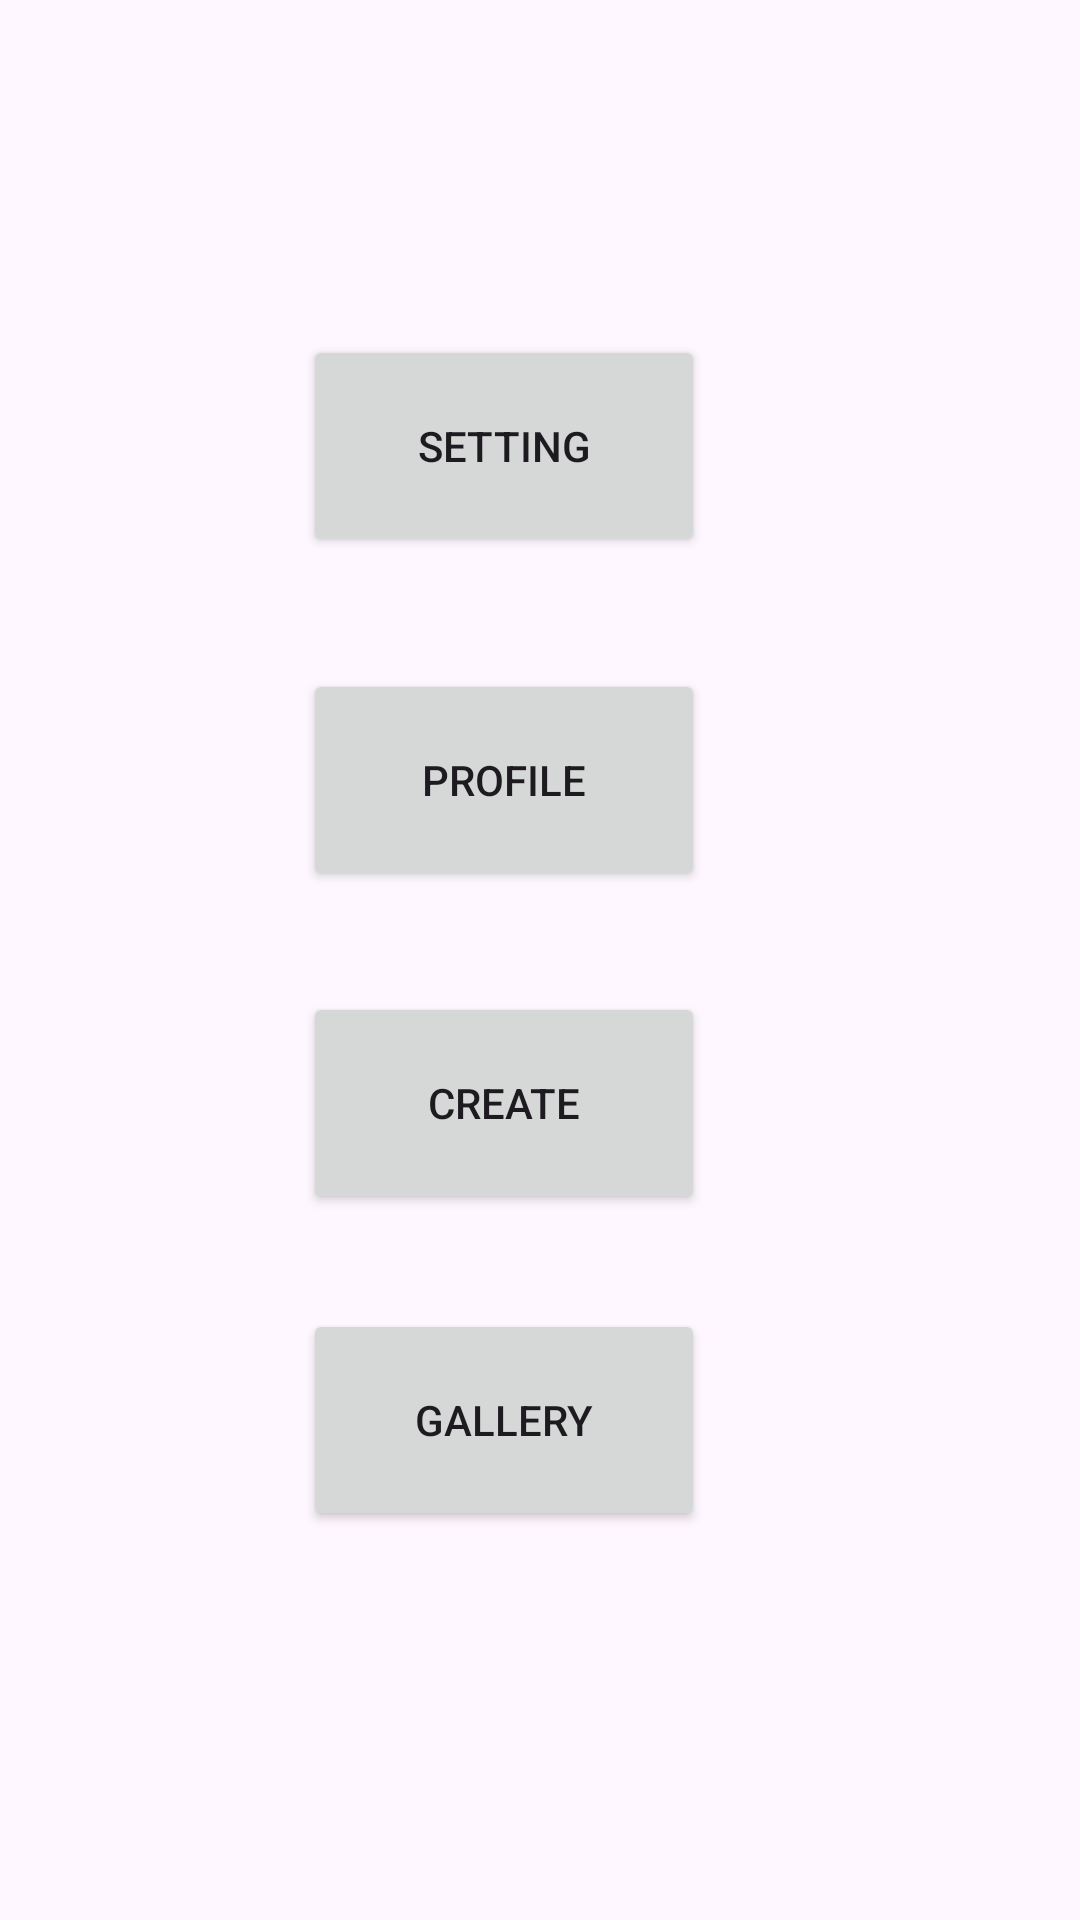

Produce the Android XML layout that renders to this screen, including the resource entries it uses.
<!-- AndroidManifest.xml: application theme Theme.OrLeviProjectJava -->
<!-- res/layout/activity_home.xml -->
<?xml version="1.0" encoding="utf-8"?>
<androidx.constraintlayout.widget.ConstraintLayout xmlns:android="http://schemas.android.com/apk/res/android"
    xmlns:app="http://schemas.android.com/apk/res-auto"
    xmlns:tools="http://schemas.android.com/tools"
    android:layout_width="match_parent"
    android:layout_height="match_parent"
    tools:context=".HomeActivity">

    <Button
        android:id="@+id/buttonSetting"
        android:layout_width="134dp"
        android:layout_height="74dp"
        android:clickable="true"
        android:text="Setting"
        android:onClick="Setting"
        app:layout_constraintBottom_toBottomOf="parent"
        app:layout_constraintEnd_toEndOf="parent"
        app:layout_constraintHorizontal_bias="0.447"
        app:layout_constraintStart_toStartOf="parent"
        app:layout_constraintTop_toTopOf="parent"
        app:layout_constraintVertical_bias="0.197" />

    <Button
        android:id="@+id/buttonProfile"
        android:layout_width="134dp"
        android:layout_height="74dp"
        android:clickable="true"
        android:text="Profile"
        android:onClick="Profile"
        app:layout_constraintBottom_toBottomOf="parent"
        app:layout_constraintEnd_toEndOf="parent"
        app:layout_constraintHorizontal_bias="0.447"
        app:layout_constraintStart_toStartOf="parent"
        app:layout_constraintTop_toTopOf="parent"
        app:layout_constraintVertical_bias="0.394" />

    <Button
        android:id="@+id/buttonToCreate"
        android:layout_width="134dp"
        android:layout_height="74dp"
        android:clickable="true"
        android:text="Create"
        android:onClick="Create"
        app:layout_constraintBottom_toBottomOf="parent"
        app:layout_constraintEnd_toEndOf="parent"
        app:layout_constraintHorizontal_bias="0.447"
        app:layout_constraintStart_toStartOf="parent"
        app:layout_constraintTop_toTopOf="parent"
        app:layout_constraintVertical_bias="0.584" />

    <Button
        android:id="@+id/buttonGallery"
        android:layout_width="134dp"
        android:layout_height="74dp"
        android:clickable="true"
        android:text="Gallery"
        android:onClick="Gallery"
        app:layout_constraintBottom_toBottomOf="parent"
        app:layout_constraintEnd_toEndOf="parent"
        app:layout_constraintHorizontal_bias="0.447"
        app:layout_constraintStart_toStartOf="parent"
        app:layout_constraintTop_toTopOf="parent"
        app:layout_constraintVertical_bias="0.771" />
</androidx.constraintlayout.widget.ConstraintLayout>
<!-- resources referenced by this layout -->
<resources>
  <style name="Theme.OrLeviProjectJava" parent="Base.Theme.OrLeviProjectJava" />
  <style name="Base.Theme.OrLeviProjectJava" parent="Theme.Material3.DayNight.NoActionBar">
          
          
      </style>
</resources>
